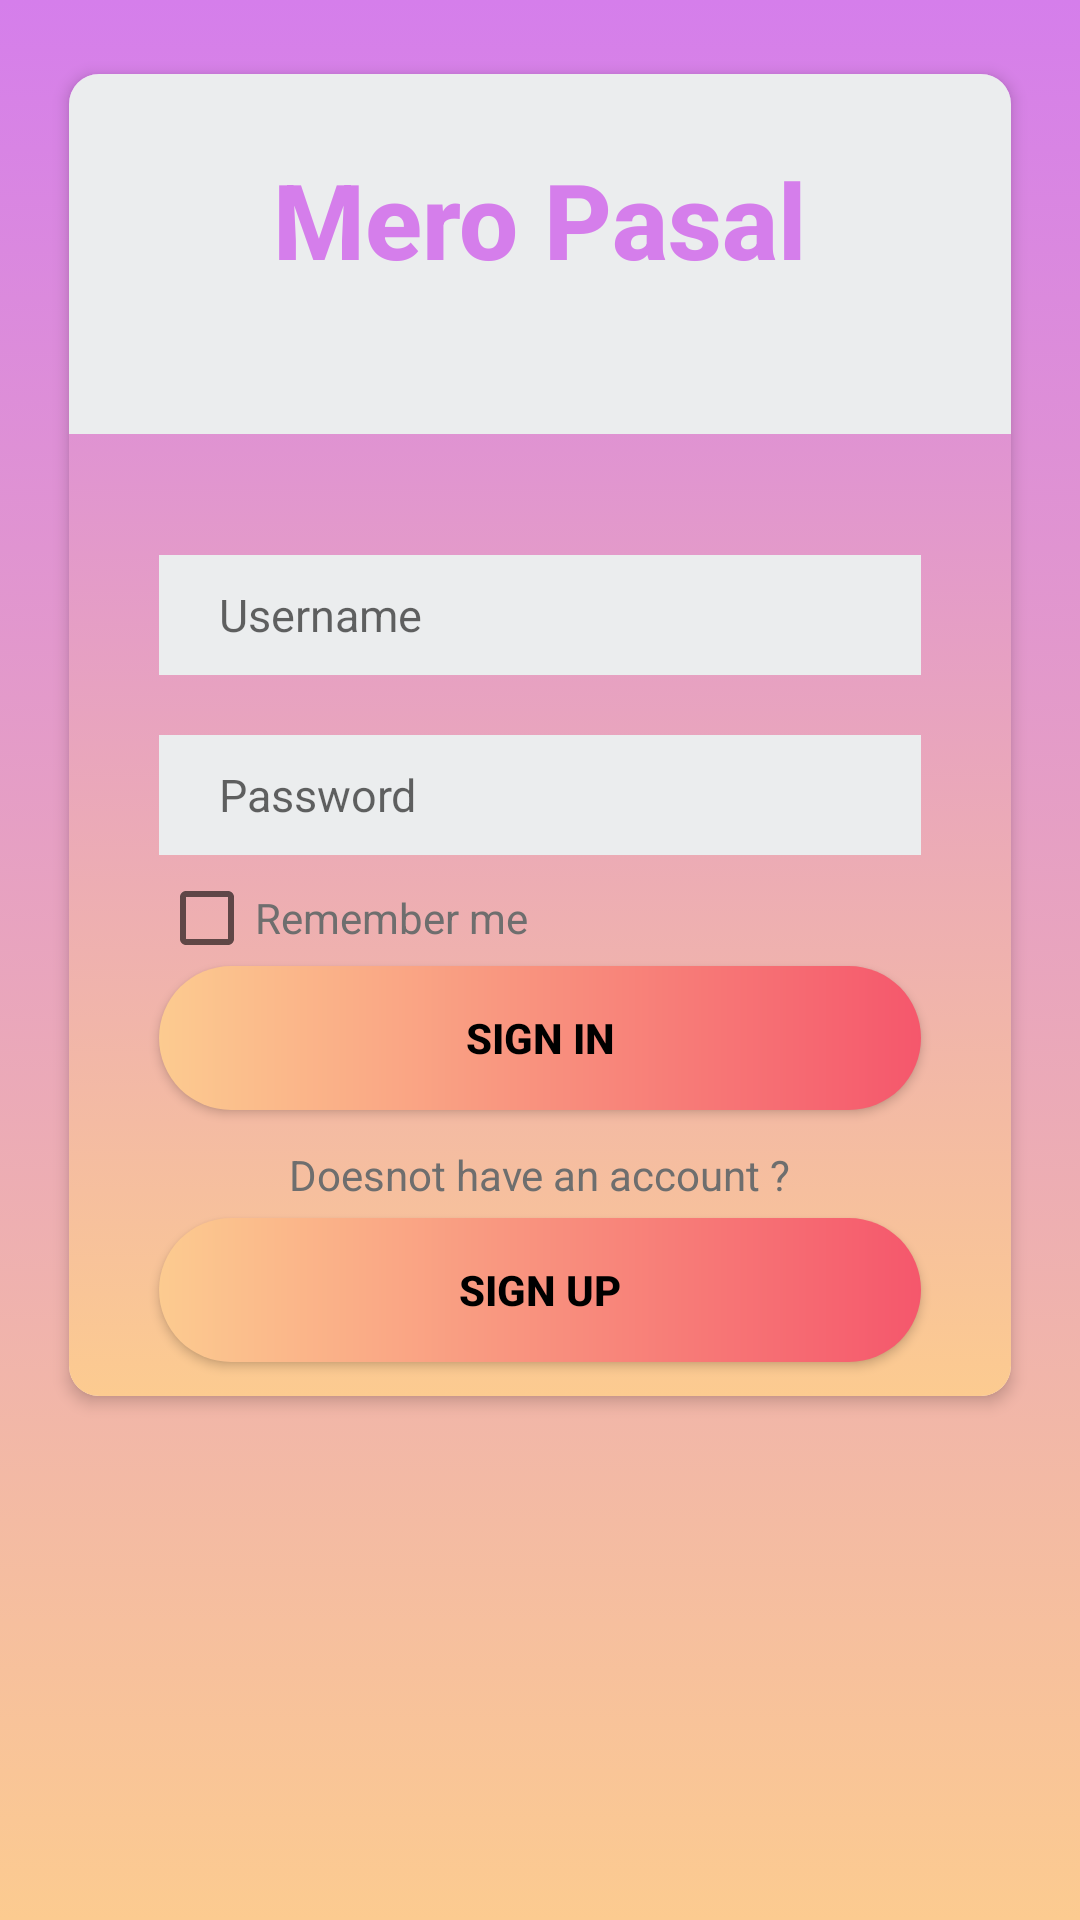

This screen was rendered from an Android layout file. Write that file and the resources it references.
<!-- AndroidManifest.xml: application theme AppTheme -->
<!-- res/layout/activity_login.xml -->
<?xml version="1.0" encoding="utf-8"?>
<ScrollView
    xmlns:android="http://schemas.android.com/apk/res/android"
    xmlns:app="http://schemas.android.com/apk/res-auto"
    xmlns:tools="http://schemas.android.com/tools"
    android:layout_width="fill_parent"
    android:layout_height="fill_parent"
    android:background="@drawable/gradiant_background">

<RelativeLayout
    android:layout_width="match_parent"
    android:layout_height="match_parent"
    tools:context=".activities.User.LoginActivity">

    <androidx.cardview.widget.CardView
        android:layout_width="match_parent"
        android:layout_height="450dp"
        android:layout_marginBottom="20dp"
        android:layout_marginLeft="20dp"
        app:cardCornerRadius="10dp"
        app:cardElevation="3dp"
        app:cardUseCompatPadding="true"
        app:cardPreventCornerOverlap="false"
        android:layout_marginRight="20dp"
        android:layout_marginTop="20dp">

        <RelativeLayout
            android:layout_width="match_parent"
            android:layout_height="match_parent"
            android:background="@drawable/gradiant_background">

            <LinearLayout
                android:id="@+id/imageLayout"
                android:layout_width="match_parent"
                android:layout_height="120dp"
                android:background="@color/white"
                android:gravity="center"
                android:orientation="vertical">


                <TextView
                    android:layout_width="wrap_content"
                    android:layout_height="60dp"
                    android:layout_marginTop="10dp"
                    android:layout_marginBottom="20dp"
                    android:fontFamily="sans-serif-medium"
                    android:text="Mero Pasal"
                    android:textStyle="bold"
                    android:textColor="@color/colorPrimaryDark"
                    android:textSize="35dp" />
            </LinearLayout>

            <ImageView
                android:id="@+id/imageView"
                android:layout_width="20dp"
                android:layout_height="20dp"
                android:layout_below="@+id/imageLayout"
                android:layout_centerHorizontal="true"
                android:layout_marginTop="-10dp"
                android:rotation="45"
                android:src="@drawable/square" />

            <RelativeLayout
                android:id="@+id/relativeLayoutFullname"
                android:layout_width="match_parent"
                android:layout_height="40dp"
                android:layout_below="@+id/imageView"
                android:layout_marginLeft="30dp"
                android:layout_marginTop="30dp"
                android:gravity="center"
                android:layout_marginRight="30dp">


                <EditText
                    android:id="@+id/etusername"
                    android:layout_width="match_parent"
                    android:layout_height="match_parent"
                    android:layout_alignParentTop="true"
                    android:background="@color/white"
                    android:hint="Username"
                    android:paddingLeft="20dp"
                    android:textSize="15sp" />

            </RelativeLayout>

            <RelativeLayout
                android:id="@+id/relativeLayoutPassword"
                android:layout_width="match_parent"
                android:layout_height="40dp"
                android:layout_below="@+id/relativeLayoutFullname"
                android:layout_marginLeft="30dp"
                android:layout_marginTop="20dp"
                android:layout_marginRight="30dp">


                <EditText
                    android:id="@+id/etpassword"
                    android:layout_width="298dp"
                    android:layout_height="match_parent"
                    android:layout_alignParentTop="true"
                    android:layout_marginTop="0dp"
                    android:background="@color/white"
                    android:hint="Password"
                    android:inputType="textPassword"
                    android:paddingLeft="20dp"
                    android:textSize="15sp" />

            </RelativeLayout>

            <RelativeLayout
                android:id="@+id/relativeLayoutRetypepassword"
                android:layout_width="match_parent"
                android:layout_height="wrap_content"
                android:layout_marginRight="30dp"
                android:layout_below="@+id/relativeLayoutPassword"
                android:layout_marginLeft="30dp"
                android:layout_marginTop="5dp">

                <CheckBox
                    android:id="@+id/chkRememberme"
                    android:layout_width="wrap_content"
                    android:layout_height="wrap_content"
                    android:layout_centerVertical="true"
                    android:text="Remember me"
                    android:textColor="@color/textColor"/>
            </RelativeLayout>

            <Button
                android:id="@+id/btnSignin"
                android:layout_width="match_parent"
                android:layout_height="wrap_content"
                android:layout_below="@+id/relativeLayoutRetypepassword"
                android:layout_marginRight="30dp"
                android:layout_marginLeft="30dp"
                android:text="SIGN IN"
                android:textStyle="bold"
                android:fontFamily="sans-serif-medium"
                android:textColor="@color/black"
                android:background="@drawable/custombutton"
                />

            <ImageView
                android:id="@+id/imageviewDash"
                android:layout_width="match_parent"
                android:layout_height="2dp"
                android:layerType="software"
                android:src="@drawable/dash"
                android:layout_below="@id/btnSignin"
                android:layout_marginRight="30dp"
                android:layout_marginLeft="30dp"
                android:layout_marginTop="5dp"/>

            <TextView
                android:id="@+id/txtviewAccount"
                android:layout_width="wrap_content"
                android:layout_height="wrap_content"
                android:layout_below="@+id/imageviewDash"
                android:layout_marginTop="5dp"
                android:layout_centerHorizontal="true"
                android:text="Doesnot have an account ?"
                android:textColor="@color/textColor"/>


            <Button
                android:id="@+id/btnsignup"
                android:layout_width="match_parent"
                android:layout_height="wrap_content"
                android:layout_below="@+id/txtviewAccount"
                android:layout_marginTop="5dp"
                android:layout_marginRight="30dp"
                android:layout_marginLeft="30dp"
                android:background="@drawable/custombutton"
                android:text="SIGN UP"
                android:textStyle="bold"
                android:fontFamily="sans-serif-medium"
                android:textColor="@color/black" />

        </RelativeLayout>
    </androidx.cardview.widget.CardView>

</RelativeLayout>
</ScrollView>
<!-- resources referenced by this layout -->
<resources>
  <color name="black">#000000</color>
  <color name="colorPrimaryDark">#d57eeb</color>
  <color name="textColor">#6e6e6e</color>
  <color name="white">#ebedee</color>
  <!-- drawable custombutton (drawable) -->
  <?xml version="1.0" encoding="utf-8"?>
  <shape xmlns:android="http://schemas.android.com/apk/res/android"
      android:shape="rectangle"
      >
      <gradient
          android:startColor="#fccb90 "
          android:endColor="#f5576c"
          android:type="linear"
          />
      <corners android:radius="50dp"/>
  
  </shape>
  <!-- drawable gradiant_background (drawable) -->
  <?xml version="1.0" encoding="utf-8"?>
  <selector xmlns:android="http://schemas.android.com/apk/res/android">
  
      <item>
          <shape>
              <gradient android:angle="90" android:startColor="#fccb90" android:endColor="#d57eeb" android:type="linear"></gradient>
          </shape>
      </item>
  </selector>
  <style name="AppTheme" parent="Theme.AppCompat.Light.DarkActionBar">
          
          <item name="windowActionBar">false</item>
          <item name="windowNoTitle">true</item>
          <item name="colorPrimary">@color/colorPrimary</item>
          <item name="colorPrimaryDark">@color/colorPrimaryDark</item>
          <item name="colorAccent">@color/colorAccent</item>
      </style>
  <color name="colorPrimary">#fccb90</color>
  <color name="colorAccent">#FF4081</color>
</resources>
